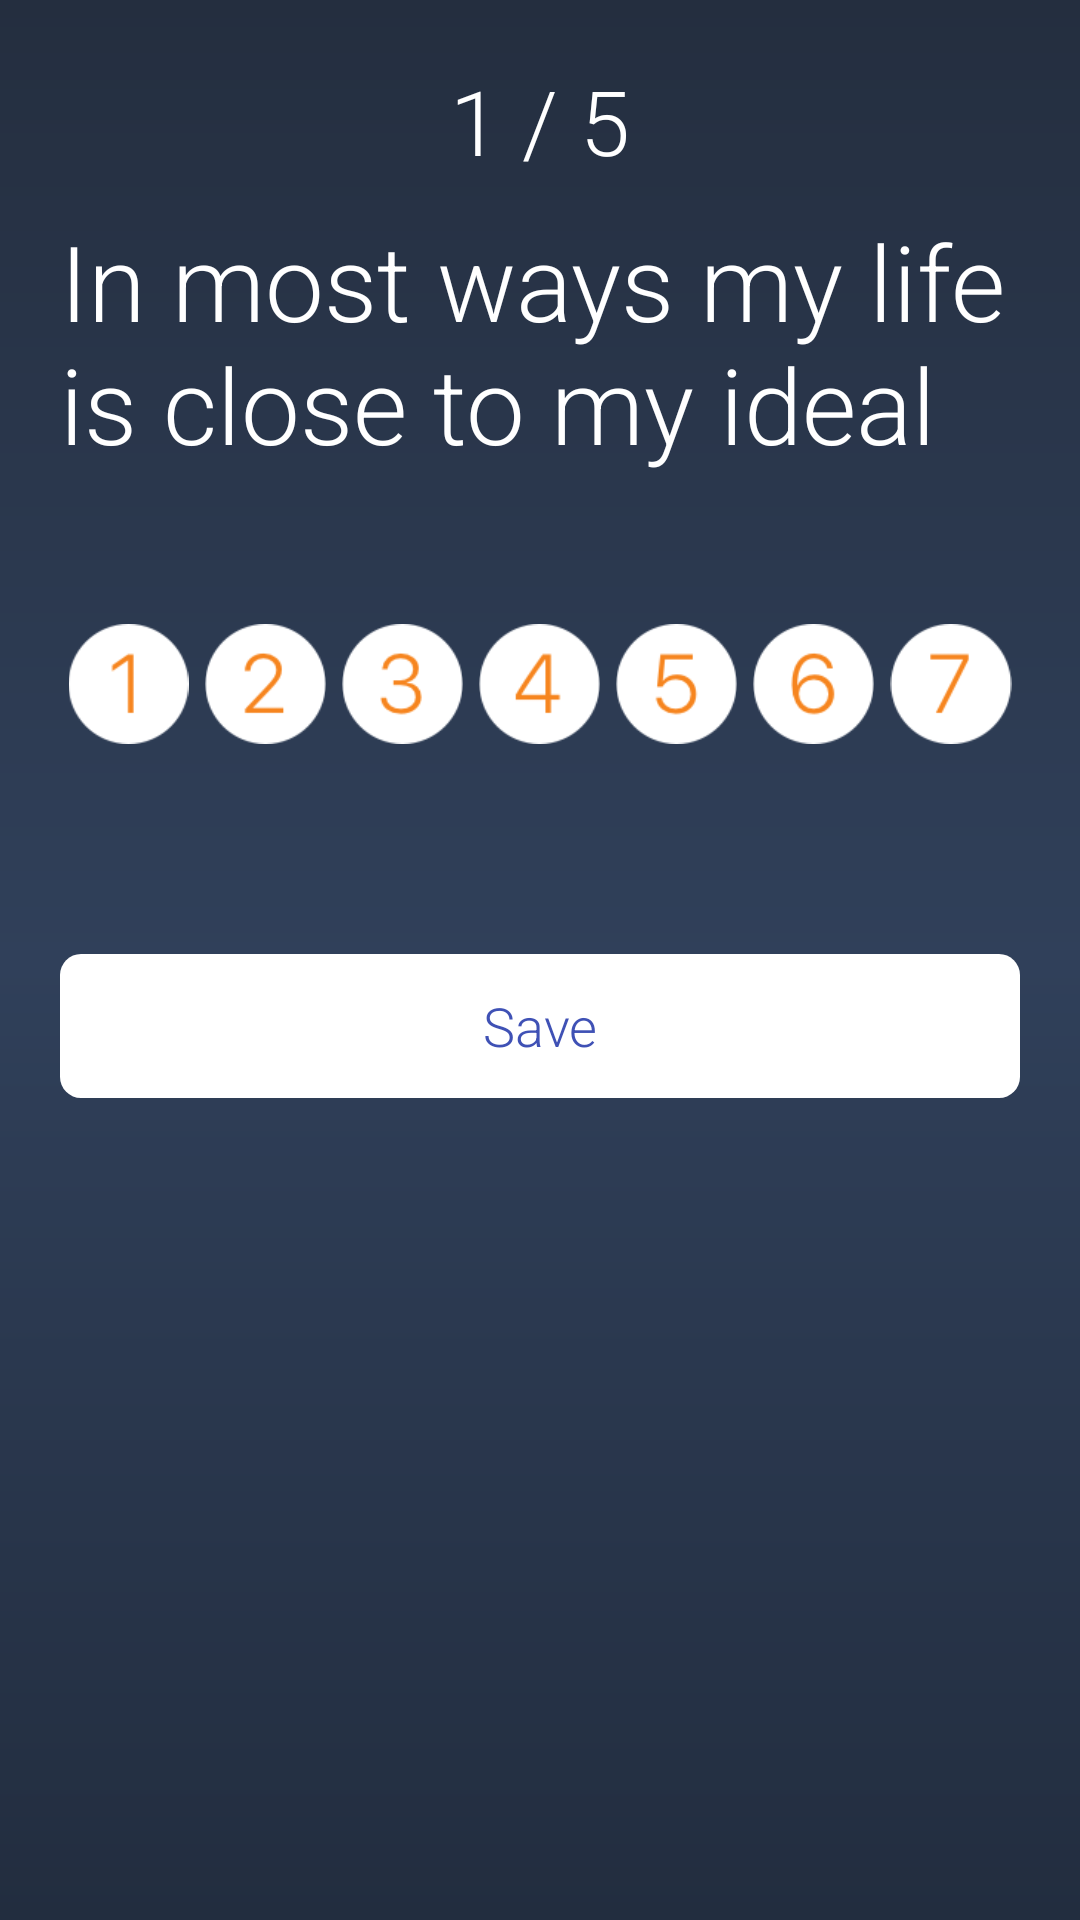

Write the Android layout XML for this screen, with the resource values it uses.
<!-- AndroidManifest.xml: application theme AppTheme -->
<!-- res/layout/fragment_life_check.xml -->
<?xml version="1.0" encoding="utf-8"?>
<ScrollView android:layout_width="match_parent"
    android:layout_height="match_parent"
    xmlns:android="http://schemas.android.com/apk/res/android"
    android:background="@drawable/blue_background"
    >

    <RelativeLayout xmlns:android="http://schemas.android.com/apk/res/android"
        android:orientation="vertical" android:layout_width="match_parent"
        android:layout_height="wrap_content"
        android:padding="20dp">
        <TextView
            android:layout_width="wrap_content"
            android:layout_height="wrap_content"
            android:layout_centerHorizontal="true"
            android:layout_alignParentTop="true"
            android:textSize="30sp"
            android:textColor="@color/white"
            android:text="@string/number_one_of_five"
            android:id="@+id/life_check_count"/>

        <TextView
            android:layout_width="wrap_content"
            android:layout_height="wrap_content"
            android:layout_centerHorizontal="true"
            android:layout_below="@+id/life_check_count"
            android:layout_marginTop="10dp"
            android:textSize="35sp"
            android:textColor="@color/white"
            android:text="@string/life_check_question_1"
            android:id="@+id/life_check_prompt"/>
        <LinearLayout
            android:layout_width="match_parent"
            android:layout_height="wrap_content"
            android:orientation="horizontal"
            android:id="@+id/life_check_number_box"
            android:layout_below="@+id/life_check_prompt"
            android:layout_marginTop="50dp"
            >

            <ImageView
                android:layout_width="40dp"
                android:layout_height="40dp"
                android:contentDescription="@string/number_selector"
                android:id="@+id/life_check_button_1"
                android:layout_weight="1"
                android:src="@drawable/circle_1_notselected"/>
            <ImageView
                android:layout_width="40dp"
                android:layout_height="40dp"
                android:layout_weight="1"
                android:contentDescription="@string/number_selector"
                android:id="@+id/life_check_button_2"
                android:src="@drawable/circle_2_notselected"/>
            <ImageView
                android:layout_width="40dp"
                android:layout_height="40dp"
                android:layout_weight="1"
                android:contentDescription="@string/number_selector"
                android:id="@+id/life_check_button_3"
                android:src="@drawable/circle_3_notselected"/>
            <ImageView
                android:layout_width="40dp"
                android:layout_height="40dp"
                android:layout_weight="1"
                android:contentDescription="@string/number_selector"
                android:id="@+id/life_check_button_4"
                android:src="@drawable/circle_4_notselected"/>
            <ImageView
                android:layout_width="40dp"
                android:layout_height="40dp"
                android:layout_weight="1"
                android:contentDescription="@string/number_selector"
                android:id="@+id/life_check_button_5"
                android:src="@drawable/circle_5_notselected"/>
            <ImageView
                android:layout_width="40dp"
                android:layout_height="40dp"
                android:layout_weight="1"
                android:contentDescription="@string/number_selector"
                android:id="@+id/life_check_button_6"
                android:src="@drawable/circle_6_notselected"/>
            <ImageView
                android:layout_width="40dp"
                android:layout_height="40dp"
                android:layout_weight="1"
                android:contentDescription="@string/number_selector"
                android:id="@+id/life_check_button_7"
                android:src="@drawable/circle_7_notselected"/>

        </LinearLayout>

        <Button
            android:layout_marginBottom="20dp"
            android:layout_centerHorizontal="true"
            android:id="@+id/life_check_save"
            android:layout_height="wrap_content"
            android:layout_gravity="center"
            android:textColor="@color/colorPrimary"
            android:background="@drawable/sign_up"
            android:layout_below="@+id/life_check_number_box"
            android:text="@string/save"
            android:layout_width="match_parent"
            android:layout_marginTop="70dp"/>

    </RelativeLayout>
</ScrollView>
<!-- resources referenced by this layout -->
<resources>
  <color name="colorPrimary">#3F51B5</color>
  <color name="white">#ffffff</color>
  <!-- drawable blue_background (drawable) -->
  <?xml version="1.0" encoding="utf-8"?>
  <shape xmlns:android="http://schemas.android.com/apk/res/android" android:shape="rectangle">
      <gradient
          android:startColor="@color/girtblue"
          android:endColor="#222d3f"
          android:type="linear"
          android:angle="270"
          android:centerColor="#30405a"/>
      <corners android:radius="0dp"/>
  </shape>
  <!-- drawable circle_1_notselected: png bitmap (drawable, 1712 bytes) -->
  <!-- drawable circle_2_notselected: png bitmap (drawable, 2437 bytes) -->
  <!-- drawable circle_3_notselected: png bitmap (drawable, 2694 bytes) -->
  <!-- drawable circle_4_notselected: png bitmap (drawable, 1807 bytes) -->
  <!-- drawable circle_5_notselected: png bitmap (drawable, 2558 bytes) -->
  <!-- drawable circle_6_notselected: png bitmap (drawable, 2875 bytes) -->
  <!-- drawable circle_7_notselected: png bitmap (drawable, 2031 bytes) -->
  <!-- drawable sign_up (drawable) -->
  <?xml version="1.0" encoding="utf-8"?>
  <selector xmlns:android="http://schemas.android.com/apk/res/android" >
      <item android:state_pressed="true" >
          <shape>
              <solid
                  android:color="#1E669B" />
              <stroke
                  android:width="2dp"
                  android:color="#1B5E91" />
              <corners
                  android:radius="6dp" />
              <padding
                  android:left="10dp"
                  android:top="10dp"
                  android:right="10dp"
                  android:bottom="10dp" />
          </shape>
  
      </item>
      <item>
          <shape>
              <solid
                  android:color="@color/white"/>
  
              <corners
                  android:radius="7dp" />
              <padding
                  android:left="10dp"
                  android:top="10dp"
                  android:right="10dp"
                  android:bottom="10dp" />
          </shape>
      </item>
    </selector>
  <string name="life_check_question_1">In most ways my life is close to my ideal</string>
  <string name="number_one_of_five">1 / 5</string>
  <string name="number_selector">Number selector</string>
  <string name="save">Save</string>
  <style name="AppTheme" parent="Theme.AppCompat.Light.NoActionBar">
          
          <item name="colorPrimary">@color/colorPrimary</item>
          <item name="colorPrimaryDark">@color/colorPrimaryDark</item>
          <item name="colorAccent">@color/gritgreen</item>
          <item name="android:statusBarColor">@android:color/black</item>
  
          
          <item name="android:textViewStyle">@style/RobotoTextViewStyle</item>
          <item name="android:editTextStyle">@style/RobotoEditTextViewStyle</item>
          <item name="android:buttonStyle">@style/RobotoButtonStyle</item>
  
  
  
  
      </style>
  <color name="girtblue">#242e3f</color>
  <color name="colorPrimaryDark">#303F9F</color>
  <color name="gritgreen">#39a789</color>
  <style name="RobotoTextViewStyle" parent="android:Widget.TextView">
          <item name="android:fontFamily">sans-serif-light</item>
      </style>
  <style name="RobotoEditTextViewStyle" parent="android:Widget.EditText">
          <item name="android:fontFamily">sans-serif-light</item>
      </style>
  <style name="RobotoButtonStyle" parent="android:Widget.Holo.Button">
          <item name="android:fontFamily">sans-serif-light</item>
      </style>
</resources>
